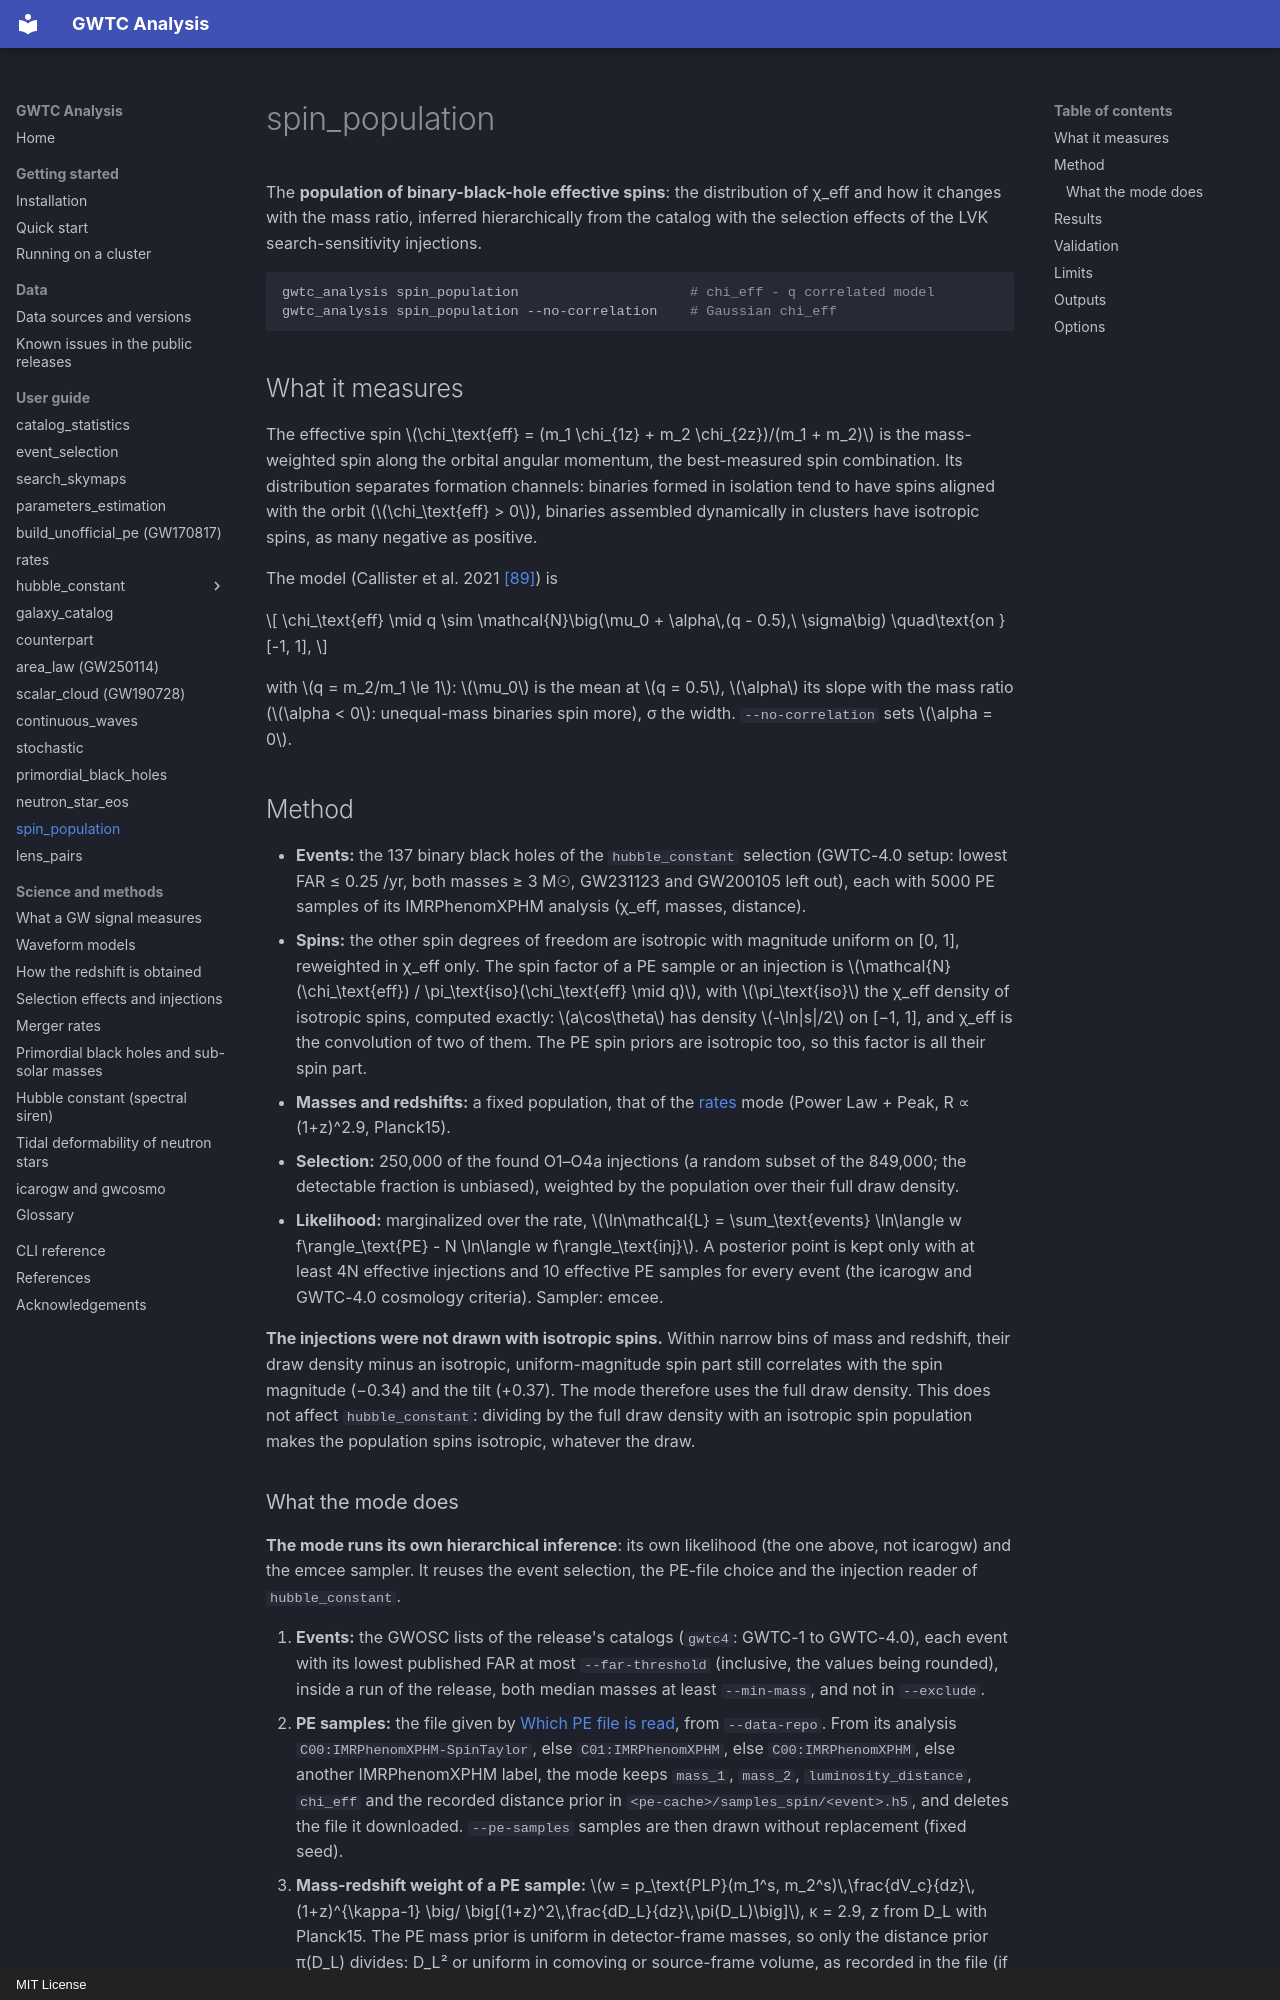

repository: danielsentenac/gwtc_analysis · page: modes/spin-population/index.html · generator: mkdocs · copyright: MIT License

# spin_population

The **population of binary-black-hole effective spins**: the distribution of χ_eff and how it changes with
the mass ratio, inferred hierarchically from the catalog with the selection effects of the LVK
search-sensitivity injections.

```bash
gwtc_analysis spin_population                     # chi_eff - q correlated model
gwtc_analysis spin_population --no-correlation    # Gaussian chi_eff
```

## What it measures

The effective spin \(\chi_\text{eff} = (m_1 \chi_{1z} + m_2 \chi_{2z})/(m_1 + m_2)\) is the mass-weighted spin
along the orbital angular momentum, the best-measured spin combination. Its distribution separates
formation channels: binaries formed in isolation tend to have spins aligned with the orbit
(\(\chi_\text{eff} > 0\)), binaries assembled dynamically in clusters have isotropic spins, as many negative
as positive.

The model (Callister et al. 2021 [\[89\]](../references.md#ref-89)) is

\[
\chi_\text{eff} \mid q \sim \mathcal{N}\big(\mu_0 + \alpha\,(q - 0.5),\ \sigma\big) \quad\text{on } [-1, 1],
\]

with \(q = m_2/m_1 \le 1\): \(\mu_0\) is the mean at \(q = 0.5\), \(\alpha\) its slope with the mass ratio
(\(\alpha < 0\): unequal-mass binaries spin more), σ the width. `--no-correlation` sets \(\alpha = 0\).

## Method

- **Events:** the 137 binary black holes of the `hubble_constant` selection (GWTC-4.0 setup: lowest FAR
  ≤ 0.25 /yr, both masses ≥ 3 M☉, GW231123 and GW200105 left out), each with 5000 PE samples of its
  IMRPhenomXPHM analysis (χ_eff, masses, distance).
- **Spins:** the other spin degrees of freedom are isotropic with magnitude uniform on [0, 1], reweighted
  in χ_eff only. The spin factor of a PE sample or an injection is \(\mathcal{N}(\chi_\text{eff}) /
  \pi_\text{iso}(\chi_\text{eff} \mid q)\), with \(\pi_\text{iso}\) the χ_eff density of isotropic spins,
  computed exactly: \(a\cos\theta\) has density \(-\ln|s|/2\) on [−1, 1], and χ_eff is the convolution of
  two of them. The PE spin priors are isotropic too, so this factor is all their spin part.
- **Masses and redshifts:** a fixed population, that of the [rates](rates.md) mode (Power Law + Peak,
  R ∝ (1+z)^2.9, Planck15).
- **Selection:** 250,000 of the found O1–O4a injections (a random subset of the 849,000; the detectable
  fraction is unbiased), weighted by the population over their full draw density.
- **Likelihood:** marginalized over the rate,
  \(\ln\mathcal{L} = \sum_\text{events} \ln\langle w f\rangle_\text{PE} - N \ln\langle w f\rangle_\text{inj}\).
  A posterior point is kept only with at least 4N effective injections and 10 effective PE samples for
  every event (the icarogw and GWTC-4.0 cosmology criteria). Sampler: emcee.

**The injections were not drawn with isotropic spins.** Within narrow bins of mass and redshift, their
draw density minus an isotropic, uniform-magnitude spin part still correlates with the spin magnitude
(−0.34) and the tilt (+0.37). The mode therefore uses the full draw density. This does not affect
`hubble_constant`: dividing by the full draw density with an isotropic spin population makes the
population spins isotropic, whatever the draw.
